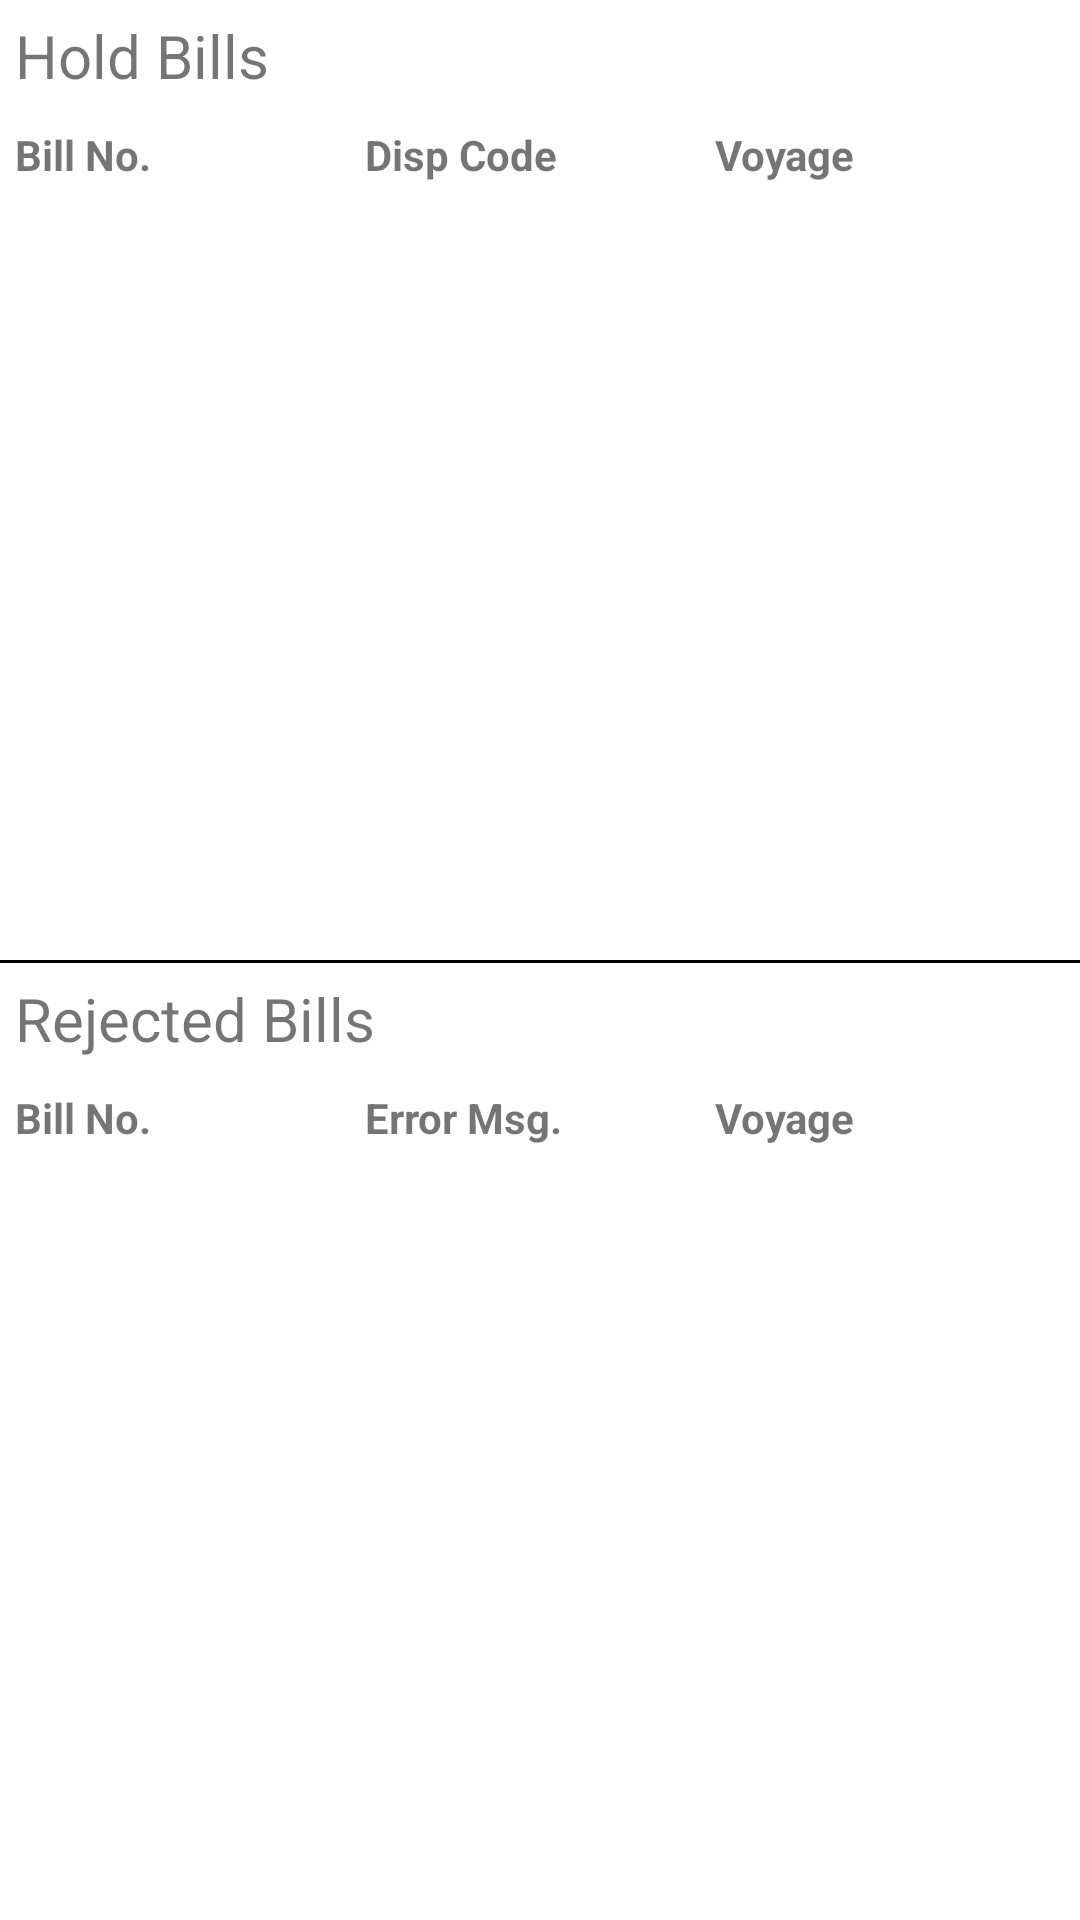

Produce the Android XML layout that renders to this screen, including the resource entries it uses.
<!-- AndroidManifest.xml: application theme AppTheme -->
<!-- res/layout/content_home.xml -->
<?xml version="1.0" encoding="utf-8"?>

<LinearLayout xmlns:android="http://schemas.android.com/apk/res/android"
    xmlns:app="http://schemas.android.com/apk/res-auto"
    xmlns:tools="http://schemas.android.com/tools"
    android:id="@+id/content_home"
    android:layout_width="match_parent"
    android:layout_height="match_parent"
    app:layout_behavior="@string/appbar_scrolling_view_behavior"
    tools:context="com.gls.app.demo.HomeActivity"
    tools:showIn="@layout/app_bar_home"
    android:orientation="vertical"
    android:background="#000000">
    <LinearLayout
        android:layout_width="match_parent"
        android:layout_height="match_parent"
        android:layout_weight="1"
        android:orientation="vertical"
        android:background="#ffffff">
        <TextView
            android:layout_width="match_parent"
            android:layout_height="wrap_content"
            android:text="@string/hold_bills"
            android:textSize="20sp"
            android:padding="5dp"/>
        <LinearLayout
            android:layout_width="match_parent"
            android:layout_height="wrap_content"
            android:orientation="horizontal"
            android:padding="5dp">
            <TextView
                android:layout_width="match_parent"
                android:layout_height="wrap_content"
                android:text="Bill No."
                android:layout_weight="1"
                android:textStyle="bold"/>
            <TextView
                android:layout_width="match_parent"
                android:layout_height="wrap_content"
                android:text="Disp Code"
                android:layout_weight="1"
                android:textStyle="bold"/>
            <TextView
                android:layout_width="match_parent"
                android:layout_height="wrap_content"
                android:text="Voyage"
                android:layout_weight="1"
                android:textStyle="bold"/>
        </LinearLayout>
        <ListView
            android:layout_width="match_parent"
            android:layout_height="match_parent"
            android:id="@+id/holdBillList">

        </ListView>
    </LinearLayout>
    <LinearLayout
        android:layout_width="match_parent"
        android:layout_height="match_parent"
        android:layout_weight="1"
        android:orientation="vertical"
        android:background="#ffffff"
        android:layout_marginTop="1dp">
        <TextView
            android:layout_width="match_parent"
            android:layout_height="wrap_content"
            android:text="@string/rejected_bills"
            android:textSize="20sp"
            android:padding="5dp"/>
        <LinearLayout
            android:layout_width="match_parent"
            android:layout_height="wrap_content"
            android:orientation="horizontal"
            android:padding="5dp">
            <TextView
                android:layout_width="match_parent"
                android:layout_height="wrap_content"
                android:text="Bill No."
                android:layout_weight="1"
                android:textStyle="bold"/>
            <TextView
                android:layout_width="match_parent"
                android:layout_height="wrap_content"
                android:text="Error Msg."
                android:layout_weight="1"
                android:textStyle="bold"/>
            <TextView
                android:layout_width="match_parent"
                android:layout_height="wrap_content"
                android:text="Voyage"
                android:layout_weight="1"
                android:textStyle="bold"/>
        </LinearLayout>
        <ListView
            android:layout_width="match_parent"
            android:layout_height="match_parent"
            android:id="@+id/rejectedBillList">

        </ListView>
    </LinearLayout>
</LinearLayout>
<!-- res/layout/app_bar_home.xml (included above) -->
<?xml version="1.0" encoding="utf-8"?>

<android.support.design.widget.CoordinatorLayout xmlns:android="http://schemas.android.com/apk/res/android"
    xmlns:app="http://schemas.android.com/apk/res-auto"
    xmlns:tools="http://schemas.android.com/tools"
    android:layout_width="match_parent"
    android:layout_height="match_parent"
    android:fitsSystemWindows="true"
    tools:context="com.gls.app.demo.HomeActivity">

    <android.support.design.widget.AppBarLayout
        android:layout_width="match_parent"
        android:layout_height="wrap_content"
        android:theme="@style/AppTheme.AppBarOverlay">

        <android.support.v7.widget.Toolbar
            android:id="@+id/toolbar"
            android:layout_width="match_parent"
            android:layout_height="?attr/actionBarSize"
            android:background="?attr/colorPrimary"
            app:popupTheme="@style/AppTheme.PopupOverlay" />

    </android.support.design.widget.AppBarLayout>

    <include layout="@layout/content_home" />



</android.support.design.widget.CoordinatorLayout>
<!-- resources referenced by this layout -->
<resources>
  <string name="hold_bills">Hold Bills</string>
  <string name="rejected_bills">Rejected Bills</string>
  <style name="AppTheme.AppBarOverlay" parent="ThemeOverlay.AppCompat.Dark.ActionBar" />
  <style name="AppTheme.PopupOverlay" parent="ThemeOverlay.AppCompat.Light" />
  <style name="AppTheme" parent="Theme.AppCompat.Light.DarkActionBar">
          
          <item name="colorPrimary">@color/colorPrimary</item>
          <item name="colorPrimaryDark">@color/colorPrimaryDark</item>
          <item name="colorAccent">@color/colorAccent</item>
          <item name="editTextStyle">@style/appEditText</item>
          <item name="buttonStyle">@style/appButton</item>
      </style>
  <color name="colorPrimary">#3F51B5</color>
  <color name="colorPrimaryDark">#303F9F</color>
  <color name="colorAccent">#FF4081</color>
  <style name="appEditText" parent="AppTheme">
          <item name="android:padding">@dimen/editTextPadding</item>
          <item name="android:background">@drawable/edittextbackground</item>
          <item name="android:editable">true</item>
          <item name="android:focusable">true</item>
          <item name="android:focusableInTouchMode">true</item>
      </style>
  <style name="appButton" parent="AppTheme">
          <item name="android:background">@drawable/buttonbackground</item>
          <item name="android:padding">@dimen/editTextPadding</item>
          <item name="android:textColor">@color/btnTextColor</item>
          <item name="android:gravity">center</item>
          <item name="android:textAllCaps">true</item>
          <item name="android:clickable">true</item>
      </style>
  <dimen name="editTextPadding">15dp</dimen>
  <!-- drawable edittextbackground (drawable) -->
  <?xml version="1.0" encoding="utf-8"?>
  <shape android:shape="rectangle" xmlns:android="http://schemas.android.com/apk/res/android">
  <stroke android:color="@color/colorPrimary" android:width="1dp"></stroke>
  <corners android:radius="@dimen/appradius" ></corners>
  </shape>
  <!-- drawable buttonbackground (drawable) -->
  <?xml version="1.0" encoding="utf-8"?>
  <shape android:shape="rectangle" xmlns:android="http://schemas.android.com/apk/res/android">
      <corners android:radius="@dimen/appradius"></corners>
      <stroke android:width="1dp" android:color="@color/colorPrimaryDark"></stroke>
       <solid android:color="@color/colorPrimary"></solid>
  
  </shape>
  <color name="btnTextColor">#FFFFFF</color>
  <dimen name="appradius">5dp</dimen>
</resources>
